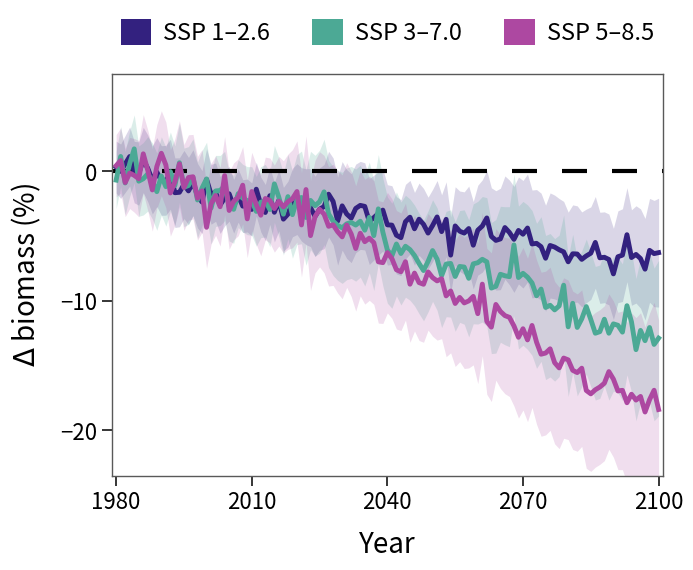

This figure's Python source:
import numpy as np
import matplotlib.pyplot as plt
from matplotlib.patches import Patch


# =========================================================
# 1. 构造示例数据
# =========================================================

np.random.seed(42)

years = np.arange(1980, 2101)

# 不同情景开始明显分化的年份
split_year = 2018


def make_series(years, start_year, end_value, noise_scale=0.7):
    """
    生成带随机波动的长期变化趋势
    start_year : 情景开始年份
    end_value  : 2100 年左右的变化终值
    """
    y = np.zeros_like(years, dtype=float)

    # 历史期：轻微下降
    hist_mask = years < start_year
    y[hist_mask] = np.interp(
        years[hist_mask],
        [years.min(), start_year - 1],
        [0.0, -2.5]
    )

    # 未来期：按情景下降
    fut_mask = years >= start_year
    y[fut_mask] = np.interp(
        years[fut_mask],
        [start_year, years.max()],
        [-2.5, end_value]
    )

    # 加入年代际波动和随机扰动
    oscillation = (
        0.8 * np.sin(2 * np.pi * (years - 1980) / 38)
        + 0.4 * np.sin(2 * np.pi * (years - 1980) / 11)
    )

    noise = np.random.normal(0, noise_scale, len(years))

    y = y + 0.45 * oscillation + noise

    return y


# 三种 SSP 情景
ssp126 = make_series(years, split_year, end_value=-7.0,  noise_scale=0.65)
ssp370 = make_series(years, split_year, end_value=-13.0, noise_scale=0.75)
ssp585 = make_series(years, split_year, end_value=-18.5, noise_scale=0.85)


# =========================================================
# 2. 构造不确定性范围
# =========================================================

def uncertainty_width(years, base=2.0, future_increase=3.0):
    """
    构造随时间增加的不确定性宽度
    """
    t = (years - years.min()) / (years.max() - years.min())
    width = base + future_increase * t
    width += 0.5 * np.sin(2 * np.pi * t * 3)
    return np.clip(width, 1.0, None)


w126 = uncertainty_width(years, base=2.0, future_increase=2.2)
w370 = uncertainty_width(years, base=2.2, future_increase=3.8)
w585 = uncertainty_width(years, base=2.4, future_increase=4.5)

ssp126_low, ssp126_high = ssp126 - w126, ssp126 + w126
ssp370_low, ssp370_high = ssp370 - w370, ssp370 + w370
ssp585_low, ssp585_high = ssp585 - w585, ssp585 + w585


# =========================================================
# 3. 颜色设置
# =========================================================

colors = {
    "SSP 1–2.6": "#33217f",   # 深紫蓝
    "SSP 3–7.0": "#4ca995",   # 青绿色
    "SSP 5–8.5": "#ad48a1",   # 紫红色
}


# =========================================================
# 4. 绘图
# =========================================================

fig, ax = plt.subplots(figsize=(7.0, 5.8), dpi=300)

# 不确定性阴影
ax.fill_between(
    years,
    ssp126_low,
    ssp126_high,
    color=colors["SSP 1–2.6"],
    alpha=0.18,
    linewidth=0
)

ax.fill_between(
    years,
    ssp370_low,
    ssp370_high,
    color=colors["SSP 3–7.0"],
    alpha=0.20,
    linewidth=0
)

ax.fill_between(
    years,
    ssp585_low,
    ssp585_high,
    color=colors["SSP 5–8.5"],
    alpha=0.18,
    linewidth=0
)

# 主趋势线
ax.plot(
    years,
    ssp126,
    color=colors["SSP 1–2.6"],
    linewidth=3.5,
    label="SSP 1–2.6"
)

ax.plot(
    years,
    ssp370,
    color=colors["SSP 3–7.0"],
    linewidth=3.5,
    label="SSP 3–7.0"
)

ax.plot(
    years,
    ssp585,
    color=colors["SSP 5–8.5"],
    linewidth=3.5,
    label="SSP 5–8.5"
)

# 0% 参考线
ax.axhline(
    0,
    color="black",
    linewidth=3.0,
    linestyle=(0, (6, 6)),
    zorder=1
)


# =========================================================
# 5. 坐标轴设置
# =========================================================

ax.set_xlim(1979, 2101)
ax.set_ylim(-23.5, 7.5)

ax.set_xlabel(
    "Year",
    fontsize=20,
    labelpad=12
)

ax.set_ylabel(
    r"$\Delta$ biomass (%)",
    fontsize=20,
    labelpad=12
)

ax.set_xticks([1980, 2010, 2040, 2070, 2100])
ax.set_xticklabels(
    ["1980", "2010", "2040", "2070", "2100"],
    fontsize=16
)

ax.set_yticks([-20, -10, 0])
ax.set_yticklabels(
    ["−20", "−10", "0"],
    fontsize=16
)

ax.tick_params(
    axis="both",
    direction="out",
    length=7,
    width=1.1
)

for spine in ax.spines.values():
    spine.set_linewidth(1.0)
    spine.set_color("0.35")

ax.grid(False)


# =========================================================
# 6. 顶部图例
# =========================================================

legend_handles = [
    Patch(
        facecolor=colors["SSP 1–2.6"],
        edgecolor="none",
        label="SSP 1–2.6"
    ),
    Patch(
        facecolor=colors["SSP 3–7.0"],
        edgecolor="none",
        label="SSP 3–7.0"
    ),
    Patch(
        facecolor=colors["SSP 5–8.5"],
        edgecolor="none",
        label="SSP 5–8.5"
    )
]

ax.legend(
    handles=legend_handles,
    loc="lower center",
    bbox_to_anchor=(0.5, 1.02),
    ncol=3,
    frameon=False,
    fontsize=17,
    handlelength=1.3,
    handleheight=1.3,
    columnspacing=1.8,
    handletextpad=0.5
)


# =========================================================
# 7. 保存图片
# =========================================================

plt.tight_layout()

plt.savefig(
    "ssp_biomass_change_timeseries.png",
    dpi=300,
    bbox_inches="tight"
)

plt.savefig(
    "ssp_biomass_change_timeseries.pdf",
    bbox_inches="tight"
)

# Interactive display is disabled for reusable skill assets.
plt.close("all")
